Image classification data set "images" (qasim418/Chocolathon on GitHub). Class labels (33): cocoa shot amaretto, cocoa shot bourbon, cocoa shot chocolate cake, cocoa shot old fashioned, cocoa shot tequila, cocoa shot whiskey, truffle amaretto, truffle bananas foster, truffle brownie batter, truffle caramel apple cider, truffle champagne, truffle cheesecake, truffle confetti cake, truffle cookies and cream, truffle creamsicle, truffle creme brulee, truffle dulce de leche, truffle espresso martini, truffle grey salt caramel, truffle key lime pie, truffle lemon, truffle manhattan, truffle maple cream, truffle peanut butter caramel, truffle pineapple moscato, truffle pistachio, truffle pumpkin spice latte, truffle raspberry, truffle s mores, truffle salted caramel, truffle strawberry shortcake, truffle tea honey, truffle turtle.

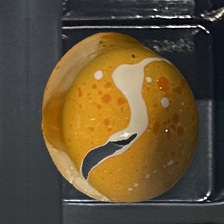
Label: truffle creamsicle

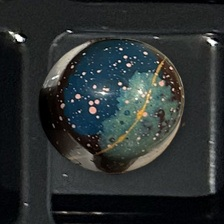
Label: truffle tea honey

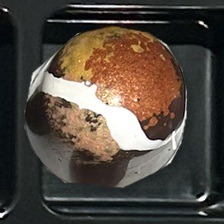
Label: truffle s mores

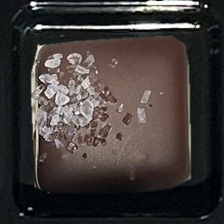
Label: truffle grey salt caramel

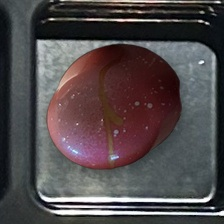
Label: truffle pineapple moscato

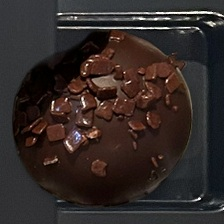
Label: cocoa shot chocolate cake
